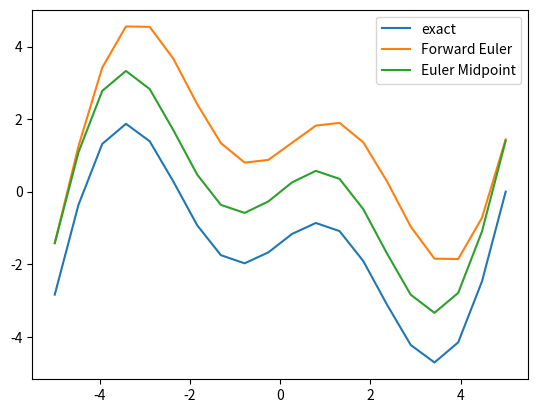

Python code for this plot:
"""
NB!:

Hele denn oppgaven er basert på programeringskode,
som finnes i boken tilhørende kurset. Vi blir i oppgaven,
spurt om å benytte oss av nettopp denne koden
"""

import numpy as np
import matplotlib.pyplot as plt

class ForwardEuler:
    """
    Class attributes:
    t: array med tidsverdier
    u: array med løsningsverdier (ved n time_points)
    k: tallsteget til den nyeste løsningen
    f: kallbart objekt f(u,t)
    dt: tidssteg (antatt konstant)
    """
    #Konstruktør som lar oss kalle på funksjonen f vi ønsker å implementere
    def __init__(self, f):
        if not callable(f):
            raise TypeError('f is %s, not a function' % type(f))
        self.f = f

    #Initialverdien U[0]
    def set_initial_condition(self, U0):
        self.U0 = float(U0)

    #Metode for å løse sekvensen u[k] og t[k]
    def solve(self, time_points):
        """Kalkulerer u og t-verdier ved hjelp av time_points."""
        self.t = np.asarray(time_points)
        self.u = np.zeros(len(time_points))
        # Anta at self.t[0] svarer til self.U0
        self.u[0] = self.U0

        for k in range(len(self.t)-1):
            self.k = k
            self.u[k+1] = self.advance()
        return self.t, self.u

    def advance(self):
        """
        Viderfører løsning med neste tidssteg.
        Prøver ved hjelp av denne metoden og simulere en løsning som er,
        så lik som mulig den eksakte løsningen
        """
        u, f, k, t = self.u, self.f, self.k, self.t
        dt = t[k+1] - t[k]
        u_new = u[k] + dt*f(u[k], t[k])
        return u_new

class midpoint(ForwardEuler):
#solve metode som i ForwardEuler lager sekvernser av t[k] og u[k]
    def solve(self, time_points):
        self.t = np.asarray(time_points)
        self.u = np.zeros(len(time_points))
        self.u[0] = self.U0

        for k in range(len(self.t)-1):
            self.k = k
            self.u[k+1] = self.advance() #kaller på advance2 som svarer til midtpunktsmetoden
        return self.t, self.u

    def advance(self):
        u, f, k, t = self.u, self.f, self.k, self.t
        dt = t[k+1] - t[k]
        """
        Deklarer her x[k+1/2], og bruker x[k+1/2](u_new_half)
        til å utrykke x[k+1](u_new)
        """
        u_new_half = u[k] + (dt/2) * f(t[k], u[k])
        u_new = u[k] + dt * f(u_new_half, t[k] + dt/2)
        return u_new
#Simulert versjon av differentsialligningen
def f(u,t):
    return np.cos(t) - t* np.sin(t)
#Eksakte løsningen
def f1(u):
    return u*np.cos(u) - 5*np.cos(-5)

T = np.linspace(-5, 5, 20) #array med verdier tilhørende den eksakte løsningen
plt.plot(T, f1(T), label='exact')#plotter den eksakte løsningen
metode = ForwardEuler(f) #kaller på klassen med funksjonen f
time_points = np.linspace(-5, 5, 20) #array med t-verdier
metode.set_initial_condition(-5*np.cos(-5)) #initialbetingelse U0
t1, u1 = metode.solve(time_points)
plt.plot(t1, u1, label='Forward Euler')

metode2 = midpoint(f) #kaller på midpoint klassen med funksjonen f
metode2.set_initial_condition(-5*np.cos(-5))
t2, u2 = metode2.solve(time_points)
plt.plot(t2, u2, label='Euler Midpoint')
plt.legend()
plt.savefig("Midpoint.png")
plt.show()

"""
Output: python3 Midpoint.py

"""
